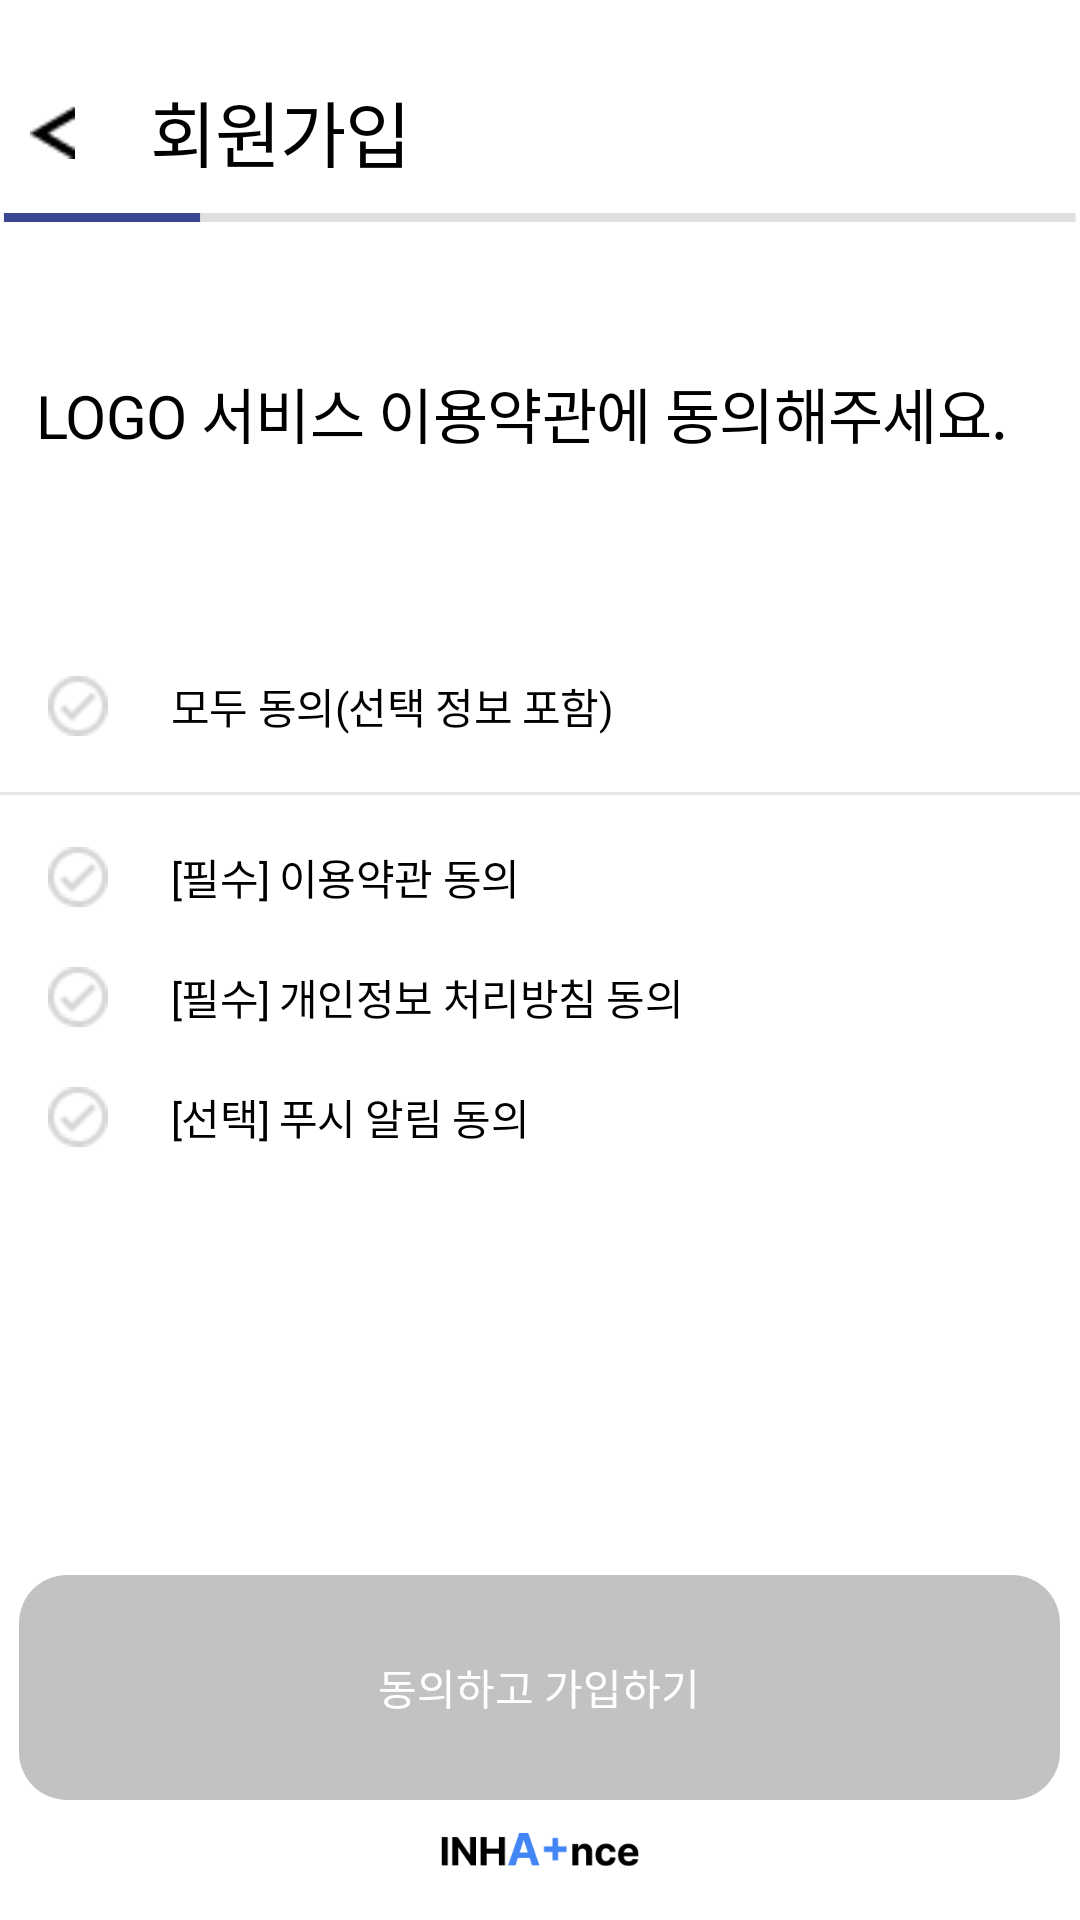

Write the Android layout XML for this screen, with the resource values it uses.
<!-- AndroidManifest.xml: application theme Theme.Inhaproject -->
<!-- res/layout/fragment_terms.xml -->
<?xml version="1.0" encoding="utf-8"?>
<RelativeLayout xmlns:android="http://schemas.android.com/apk/res/android"
    xmlns:tools="http://schemas.android.com/tools"
    android:layout_width="match_parent"
    android:layout_height="match_parent"
    android:orientation="vertical"
    android:paddingTop="16dp">

    <RelativeLayout
        android:layout_width="match_parent"
        android:layout_height="55dp"
        tools:ignore="UselessParent">

        <ImageView
            android:id="@+id/terms_back"
            android:layout_width="wrap_content"
            android:layout_height="20dp"
            android:layout_marginStart="10dp"
            android:layout_marginTop="6dp"
            android:layout_centerVertical="true"
            android:contentDescription="@string/register_title"
            android:src="@drawable/back_arrow" />

        <TextView
            android:layout_width="118dp"
            android:layout_height="30dp"
            android:layout_marginStart="50dp"
            android:layout_marginTop="10dp"
            android:text="@string/register_title"
            android:textAppearance="@style/register_title" />

    </RelativeLayout>

    <RelativeLayout
        android:layout_width="match_parent"
        android:layout_height="3dp"
        android:layout_marginTop="55dp"
        android:background="@drawable/register_grayline">

        <View
            android:layout_width="68dp"
            android:layout_height="match_parent"
            android:background="@drawable/register_progressline" />

    </RelativeLayout>

    <RelativeLayout
        android:layout_width="match_parent"
        android:layout_height="400dp"
        android:layout_marginTop="58dp">

        <TextView
            android:id="@+id/terms_info"
            android:layout_width="336dp"
            android:layout_height="70dp"
            android:layout_centerHorizontal="true"
            android:layout_marginTop="49dp"
            android:text="@string/terms_info"
            android:textAppearance="@style/register_info" />

        <RelativeLayout
            android:layout_width="match_parent"
            android:layout_height="37dp"
            android:layout_marginTop="143dp" >

            <CheckBox
                android:id="@+id/terms_check_all"
                android:layout_width="wrap_content"
                android:layout_height="37dp"
                android:layout_marginStart="16dp"
                style="@style/terms_checkbox" />

            <TextView
                android:id="@+id/terms_text_all"
                android:layout_width="wrap_content"
                android:layout_height="37dp"
                android:layout_marginStart="57dp"
                android:text="@string/terms_check_all"
                android:textAppearance="@style/terms_boxtext"
                android:gravity="center" />


        </RelativeLayout>

        <View
            android:layout_width="match_parent"
            android:layout_height="1dp"
            android:layout_marginTop="190dp"
            android:background="#E6E6E6" />

        <RelativeLayout
            android:layout_width="match_parent"
            android:layout_height="37dp"
            android:layout_marginTop="200dp" >

            <CheckBox
                android:id="@+id/terms_check_term"
                android:layout_width="wrap_content"
                android:layout_height="37dp"
                android:layout_marginStart="16dp"
                style="@style/terms_checkbox" />

            <TextView
                android:id="@+id/terms_text_term"
                android:layout_width="wrap_content"
                android:layout_height="37dp"
                android:layout_marginStart="57dp"
                android:text="@string/terms_check_term"
                android:textAppearance="@style/terms_boxtext"
                android:gravity="center" />

        </RelativeLayout>

        <RelativeLayout
            android:layout_width="match_parent"
            android:layout_height="37dp"
            android:layout_marginTop="240dp" >

            <CheckBox
                android:id="@+id/terms_check_privacy"
                android:layout_width="wrap_content"
                android:layout_height="37dp"
                android:layout_marginStart="16dp"
                style="@style/terms_checkbox" />

            <TextView
                android:id="@+id/terms_text_privacy"
                android:layout_width="wrap_content"
                android:layout_height="37dp"
                android:layout_marginStart="57dp"
                android:text="@string/terms_check_privacy"
                android:textAppearance="@style/terms_boxtext"
                android:gravity="center" />

        </RelativeLayout>

        <RelativeLayout
            android:layout_width="match_parent"
            android:layout_height="37dp"
            android:layout_marginTop="280dp" >

            <CheckBox
                android:id="@+id/terms_check_push"
                android:layout_width="wrap_content"
                android:layout_height="37dp"
                android:layout_marginStart="16dp"
                style="@style/terms_checkbox" />

            <TextView
                android:id="@+id/terms_text_push"
                android:layout_width="wrap_content"
                android:layout_height="37dp"
                android:layout_marginStart="57dp"
                android:text="@string/terms_check_push"
                android:textAppearance="@style/terms_boxtext"
                android:gravity="center" />

        </RelativeLayout>

    </RelativeLayout>

    <android.widget.Button
        android:id="@+id/terms_btn_next"
        android:layout_width="347dp"
        android:layout_height="75dp"
        android:layout_marginBottom="40dp"
        android:layout_alignParentBottom="true"
        android:layout_centerHorizontal="true"
        android:text="@string/terms_btn_next"
        android:textColor="@color/white"
        android:background="@drawable/rounded_button"
        android:backgroundTint="@drawable/register_btn_color"
        android:enabled="false" />

    <RelativeLayout
        android:layout_width="match_parent"
        android:layout_height="37dp"
        android:layout_alignParentBottom="true"
        android:layout_marginBottom="5dp">

        <ImageView
            android:layout_width="66dp"
            android:layout_height="37dp"
            android:layout_centerHorizontal="true"
            android:layout_alignParentTop="true"
            android:src="@drawable/login_logo"
            android:contentDescription="@string/login_Logo"
            />

    </RelativeLayout>


</RelativeLayout>
<!-- resources referenced by this layout -->
<resources>
  <color name="white">#FFFFFFFF</color>
  <!-- drawable register_btn_color (drawable) -->
  <?xml version="1.0" encoding="utf-8"?>
  <selector xmlns:android="http://schemas.android.com/apk/res/android">
  
      <item android:color="@color/terms_btn_pressed" android:state_pressed="true" android:state_enabled="true" />
      <item android:color="@color/terms_btn_unpressed" android:state_enabled="true" />
      <item android:color="@color/btn_disabled" android:state_enabled="false" />
  
  </selector>
  <!-- drawable register_progressline (drawable) -->
  <?xml version="1.0" encoding="utf-8"?>
  <vector
      xmlns:android="http://schemas.android.com/apk/res/android"
      xmlns:aapt="http://schemas.android.com/aapt"
      android:width="78dp"
      android:height="3dp"
      android:viewportWidth="78"
      android:viewportHeight="3"
      >
      <group>
          <clip-path
              android:pathData="M1.5 1.5H76.5H1.5Z"
              />
      </group>
      <path
          android:pathData="M1.5 1.5H76.5H1.5Z"
          android:strokeWidth="3"
          android:strokeColor="#3D4690"
          />
  </vector>
  <!-- drawable rounded_button (drawable) -->
  <?xml version="1.0" encoding="utf-8"?>
  <shape xmlns:android="http://schemas.android.com/apk/res/android">
      <corners android:radius="16dp" />
      <padding android:left="10dp"
          android:right="10dp"
          android:top="10dp"
          android:bottom="10dp" />
  
  </shape>
  <string name="login_Logo">Logo Image</string>
  <string name="register_title">회원가입</string>
  <string name="terms_btn_next">동의하고 가입하기</string>
  <string name="terms_check_all">모두 동의(선택 정보 포함)</string>
  <string name="terms_check_privacy">[필수] 개인정보 처리방침 동의</string>
  <string name="terms_check_push">[선택] 푸시 알림 동의</string>
  <string name="terms_check_term">[필수] 이용약관 동의</string>
  <string name="terms_info">LOGO 서비스 이용약관에 동의해주세요.</string>
  <style name="register_info">
          <item name="android:textSize">20sp</item>
          <item name="android:letterSpacing">-0.01</item>
          <item name="android:textColor">#000000</item>
      </style>
  <style name="register_title">
          <item name="android:textSize">24sp</item>
          <item name="android:letterSpacing">-0.01</item>
          <item name="android:textColor">#000000</item>
      </style>
  <style name="terms_boxtext">
          <item name="android:textSize">14sp</item>
          <item name="android:letterSpacing">-0.01</item>
          <item name="android:textColor">#000000</item>
      </style>
  <style name="terms_checkbox" parent="Widget.AppCompat.CompoundButton.CheckBox">
          <item name="android:button">@drawable/register_checkbox_selector</item>
          <item name="android:drawablePadding">10dp</item>
      </style>
  <style name="Theme.Inhaproject" parent="Theme.MaterialComponents.DayNight.DarkActionBar">
          
          <item name="windowActionBar">false</item>
          <item name="windowNoTitle">true</item>
  
          
          <item name="android:windowIsTranslucent">true</item>
  
      </style>
  <color name="terms_btn_pressed">#131A4F</color>
  <color name="terms_btn_unpressed">#3D4690</color>
  <color name="btn_disabled">#C2C2C2</color>
  <!-- drawable register_checkbox_selector (drawable) -->
  <?xml version="1.0" encoding="utf-8"?>
  <selector xmlns:android="http://schemas.android.com/apk/res/android">
      <item android:state_checked="true" android:drawable="@drawable/register_checked"/>
      <item android:state_checked="false" android:drawable="@drawable/register_unchecked"/>
  </selector>
</resources>
